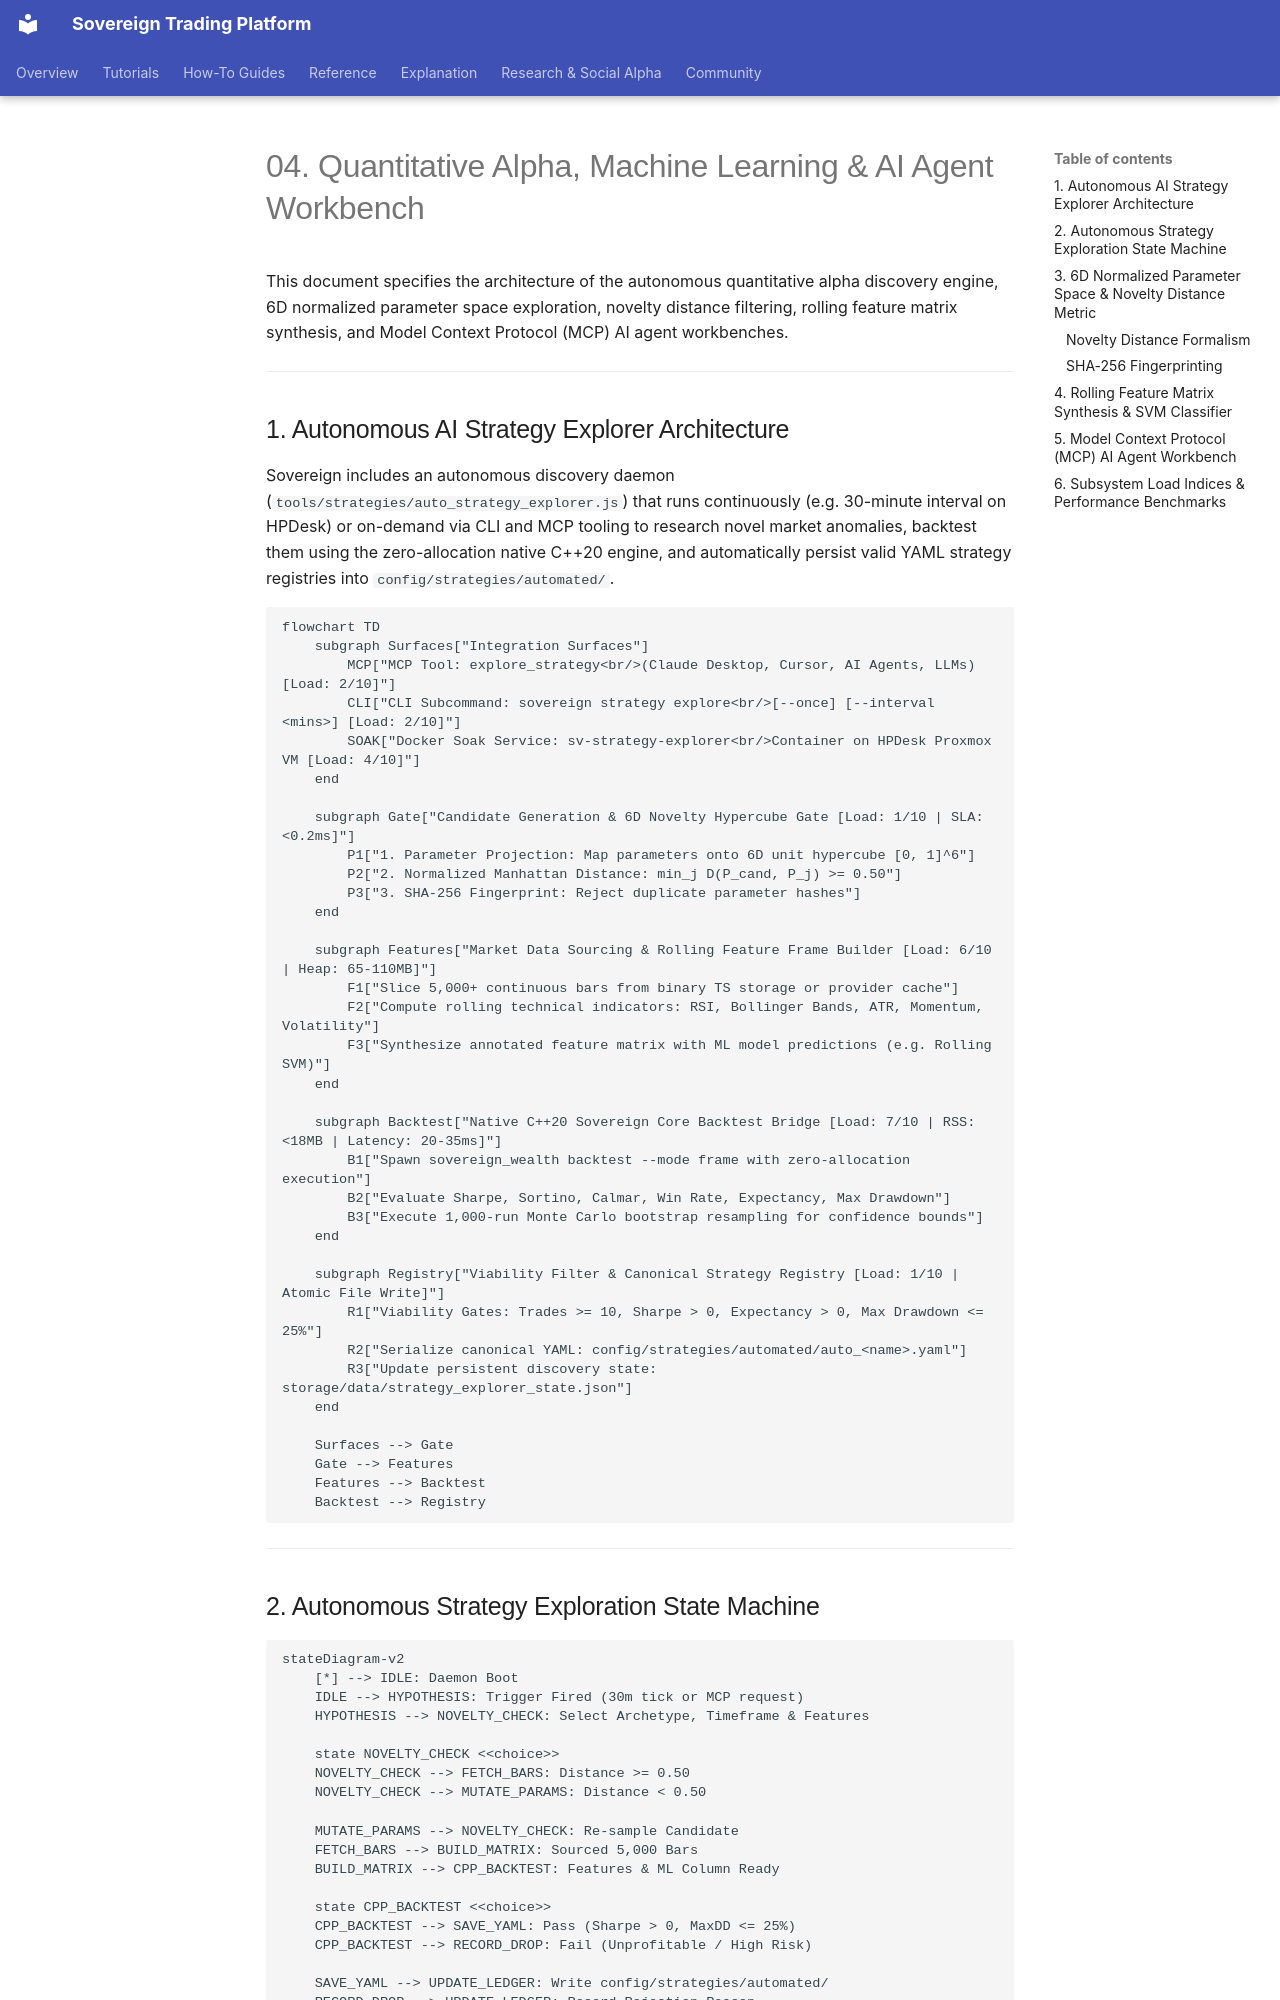

repository: vgbn2/personal_finance_draft · page: engineering/architecture/04_QUANTITATIVE_ALPHA_AND_ML_WORKBENCH/index.html · generator: mkdocs

# 04. Quantitative Alpha, Machine Learning & AI Agent Workbench

This document specifies the architecture of the autonomous quantitative alpha discovery engine, 6D normalized parameter space exploration, novelty distance filtering, rolling feature matrix synthesis, and Model Context Protocol (MCP) AI agent workbenches.

---

## 1. Autonomous AI Strategy Explorer Architecture

Sovereign includes an autonomous discovery daemon (`tools/strategies/auto_strategy_explorer.js`) that runs continuously (e.g. 30-minute interval on HPDesk) or on-demand via CLI and MCP tooling to research novel market anomalies, backtest them using the zero-allocation native C++20 engine, and automatically persist valid YAML strategy registries into `config/strategies/automated/`.

```mermaid
flowchart TD
    subgraph Surfaces["Integration Surfaces"]
        MCP["MCP Tool: explore_strategy<br/>(Claude Desktop, Cursor, AI Agents, LLMs) [Load: 2/10]"]
        CLI["CLI Subcommand: sovereign strategy explore<br/>[--once] [--interval <mins>] [Load: 2/10]"]
        SOAK["Docker Soak Service: sv-strategy-explorer<br/>Container on HPDesk Proxmox VM [Load: 4/10]"]
    end

    subgraph Gate["Candidate Generation & 6D Novelty Hypercube Gate [Load: 1/10 | SLA: <0.2ms]"]
        P1["1. Parameter Projection: Map parameters onto 6D unit hypercube [0, 1]^6"]
        P2["2. Normalized Manhattan Distance: min_j D(P_cand, P_j) >= 0.50"]
        P3["3. SHA-256 Fingerprint: Reject duplicate parameter hashes"]
    end

    subgraph Features["Market Data Sourcing & Rolling Feature Frame Builder [Load: 6/10 | Heap: 65-110MB]"]
        F1["Slice 5,000+ continuous bars from binary TS storage or provider cache"]
        F2["Compute rolling technical indicators: RSI, Bollinger Bands, ATR, Momentum, Volatility"]
        F3["Synthesize annotated feature matrix with ML model predictions (e.g. Rolling SVM)"]
    end

    subgraph Backtest["Native C++20 Sovereign Core Backtest Bridge [Load: 7/10 | RSS: <18MB | Latency: 20-35ms]"]
        B1["Spawn sovereign_wealth backtest --mode frame with zero-allocation execution"]
        B2["Evaluate Sharpe, Sortino, Calmar, Win Rate, Expectancy, Max Drawdown"]
        B3["Execute 1,000-run Monte Carlo bootstrap resampling for confidence bounds"]
    end

    subgraph Registry["Viability Filter & Canonical Strategy Registry [Load: 1/10 | Atomic File Write]"]
        R1["Viability Gates: Trades >= 10, Sharpe > 0, Expectancy > 0, Max Drawdown <= 25%"]
        R2["Serialize canonical YAML: config/strategies/automated/auto_<name>.yaml"]
        R3["Update persistent discovery state: storage/data/strategy_explorer_state.json"]
    end

    Surfaces --> Gate
    Gate --> Features
    Features --> Backtest
    Backtest --> Registry
```

---
